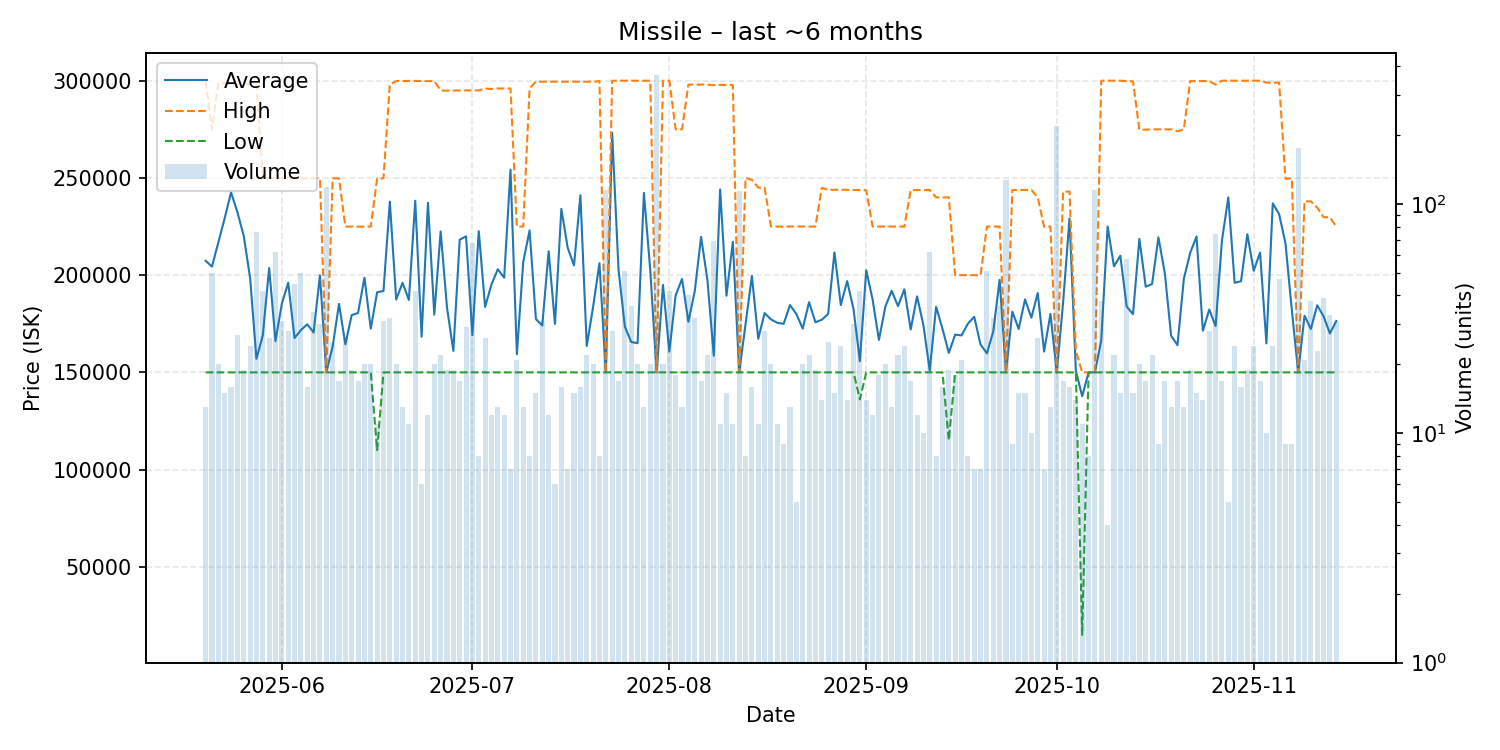

The file beside this chart, header and first rows:
date, average, highest, lowest, order_count, volume
2025-05-20, 207385, 300000, 150000, 13, 13
2025-05-21, 204414, 275000, 150000, 30, 50
2025-05-22, 216840, 299000, 150000, 18, 20
2025-05-23, 229253, 298600, 150000, 15, 15
2025-05-24, 242600, 298500, 150000, 16, 16
2025-05-25, 232426, 298400, 150000, 27, 27
2025-05-26, 220247, 298300, 150000, 19, 19
2025-05-27, 198617, 298200, 150000, 20, 24
2025-05-28, 156980, 298150, 150000, 14, 76
2025-05-29, 168962, 250000, 150000, 15, 42
2025-05-30, 203650, 249900, 150000, 22, 26
2025-05-31, 166115, 249900, 150000, 22, 62
2025-06-01, 185326, 249800, 150000, 31, 31
2025-06-02, 196107, 249900, 150000, 28, 28
2025-06-03, 167678, 249850, 150000, 26, 45
2025-06-04, 171748, 249800, 150000, 20, 50
2025-06-05, 174744, 249800, 150000, 16, 16
2025-06-06, 170521, 249800, 150000, 15, 34
2025-06-07, 199933, 249800, 150000, 30, 30
2025-06-08, 150000, 150000, 150000, 37, 119
2025-06-09, 163352, 249800, 150000, 21, 25
2025-06-10, 185212, 249800, 150000, 17, 17
2025-06-11, 164423, 225000, 150000, 22, 26
2025-06-12, 179479, 225000, 150000, 16, 19
2025-06-13, 180565, 224950, 150000, 16, 17
2025-06-14, 198715, 224900, 150000, 20, 20
2025-06-15, 172500, 225000, 150000, 20, 20
2025-06-16, 191227, 249700, 110000, 11, 11
2025-06-17, 191845, 249800, 150000, 31, 31
2025-06-18, 237819, 298100, 150000, 30, 32
2025-06-19, 187450, 299800, 150000, 11, 20
2025-06-20, 196092, 299800, 150000, 13, 13
2025-06-21, 187236, 299900, 150000, 11, 11
2025-06-22, 238274, 299900, 150000, 22, 42
2025-06-23, 168300, 299800, 150000, 6, 6
2025-06-24, 237233, 299800, 150000, 12, 12
2025-06-25, 179670, 299800, 150000, 19, 20
2025-06-26, 222500, 295000, 150000, 17, 22
2025-06-27, 183405, 294900, 150000, 19, 19
2025-06-28, 161047, 294950, 150000, 15, 19
2025-06-29, 218224, 295000, 150000, 16, 17
2025-06-30, 219993, 295000, 150000, 21, 29
2025-07-01, 169190, 295000, 150000, 19, 68
2025-07-02, 222625, 295000, 150000, 8, 8
2025-07-03, 183692, 296000, 150000, 21, 26
2025-07-04, 195242, 295700, 150000, 11, 12
2025-07-05, 203054, 296000, 150000, 13, 13
2025-07-06, 198667, 296000, 150000, 12, 12
2025-07-07, 254286, 296000, 150000, 7, 7
2025-07-08, 159333, 225000, 150000, 18, 21
2025-07-09, 206769, 225000, 150000, 11, 13
2025-07-10, 223000, 296000, 150000, 8, 8
2025-07-11, 177367, 299500, 150000, 15, 15
2025-07-12, 174113, 299500, 150000, 16, 31
2025-07-13, 212292, 299500, 150000, 12, 12
2025-07-14, 174917, 299500, 150000, 6, 6
2025-07-15, 234094, 299500, 150000, 16, 16
2025-07-16, 214071, 299500, 150000, 7, 7
2025-07-17, 205007, 299500, 150000, 15, 15
2025-07-18, 241125, 299500, 150000, 11, 16
... 119 more rows
